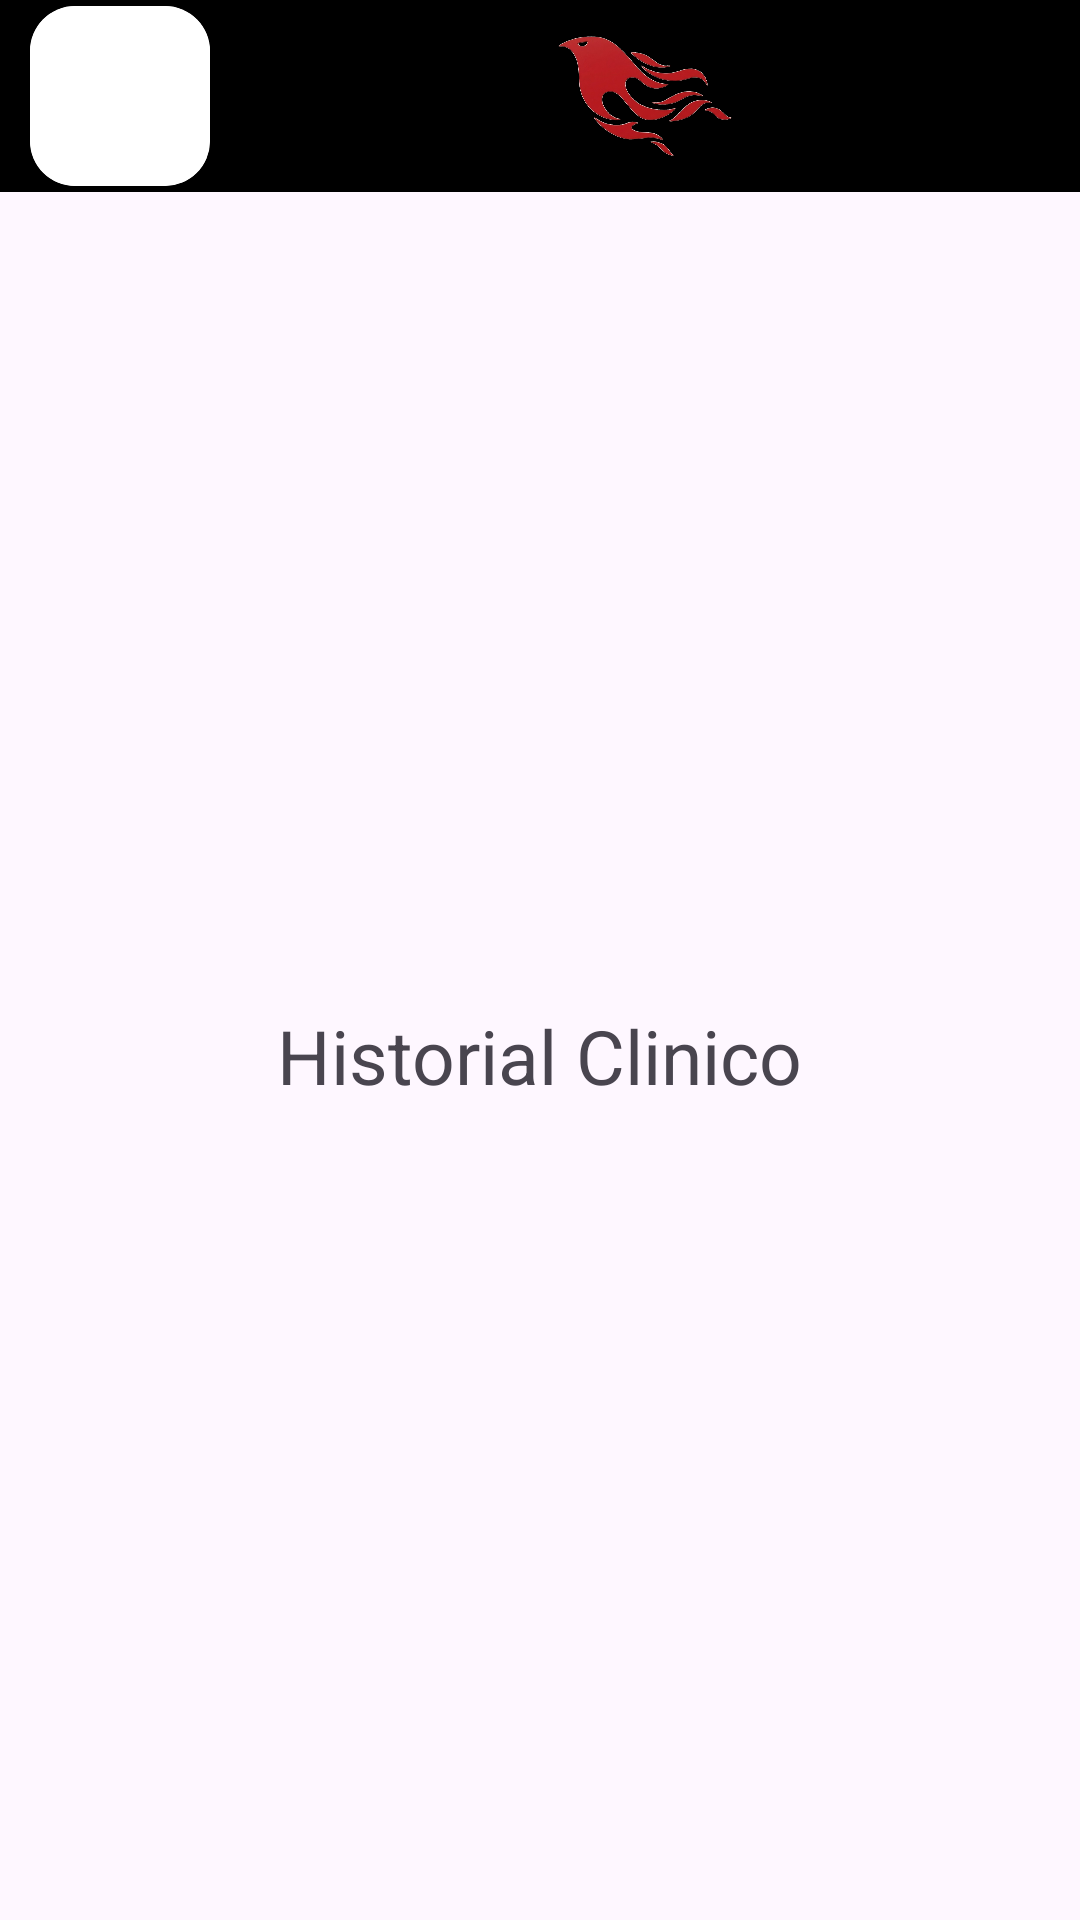

This screen was rendered from an Android layout file. Write that file and the resources it references.
<!-- AndroidManifest.xml: application theme Theme.Veterinaria_Respaldo_app -->
<!-- res/layout/activity_pantalla_historial_clinico.xml -->
<?xml version="1.0" encoding="utf-8"?>
<androidx.constraintlayout.widget.ConstraintLayout xmlns:android="http://schemas.android.com/apk/res/android"
    xmlns:app="http://schemas.android.com/apk/res-auto"
    xmlns:tools="http://schemas.android.com/tools"
    android:id="@+id/main"
    android:layout_width="match_parent"
    android:layout_height="match_parent"
    tools:context=".Pantalla_Historial_Clinico">
    <LinearLayout
        android:layout_width="match_parent"
        android:layout_height="match_parent"
        android:orientation="vertical"
        android:gravity="center">
        <LinearLayout
            android:layout_width="match_parent"
            android:layout_height="match_parent"
            android:orientation="vertical"
            >
            <LinearLayout
                android:layout_width="match_parent"
                android:layout_height="0dp"
                android:layout_weight="10"
                android:background="@color/black"
                android:gravity="center"
                >
                <androidx.cardview.widget.CardView
                    android:id="@+id/boton_back_hc"
                    android:layout_width="60dp"
                    android:layout_height="60dp"
                    android:layout_marginLeft="10dp"
                    app:cardCornerRadius="15dp">
                    <ImageView
                        android:layout_width="60dp"
                        android:layout_height="60dp"
                        android:background="@color/white"
                        android:src="@drawable/baseline_arrow_back_24"
                        />
                </androidx.cardview.widget.CardView>
                <View
                    android:layout_width="0dp"
                    android:layout_height="0dp"
                    android:layout_weight="1"/>

                <ImageView
                    android:layout_width="60dp"
                    android:layout_height="60dp"
                    android:background="@color/black"
                    android:src="@drawable/logo_de_la_veterinaria_transparente"
                    />
                <View
                    android:layout_width="0dp"
                    android:layout_height="0dp"
                    android:layout_weight="1"/>

            </LinearLayout>
            <LinearLayout
                android:layout_width="match_parent"
                android:layout_height="0dp"
                android:layout_weight="90"
                android:gravity="center">

                <TextView
                    android:layout_width="wrap_content"
                    android:layout_height="wrap_content"
                    android:textSize="25sp"
                    android:text="Historial Clinico"/>

            </LinearLayout>
        </LinearLayout>

    </LinearLayout>

</androidx.constraintlayout.widget.ConstraintLayout>
<!-- resources referenced by this layout -->
<resources>
  <color name="black">#FF000000</color>
  <color name="white">#FFFFFFFF</color>
  <!-- drawable logo_de_la_veterinaria_transparente: png bitmap (drawable, 218363 bytes) -->
  <style name="Theme.Veterinaria_Respaldo_app" parent="Base.Theme.Veterinaria_Respaldo_app" />
  <style name="Base.Theme.Veterinaria_Respaldo_app" parent="Theme.Material3.DayNight.NoActionBar">
          
          <item name="colorPrimary">@color/vet_red</item>
          <item name="colorOnPrimary">@color/white</item>
          <item name="colorSecondary">@color/vet_red</item>
          <item name="colorOnSecondary">@color/white</item>
      </style>
  <color name="vet_red">#FF4D4D</color>
</resources>
